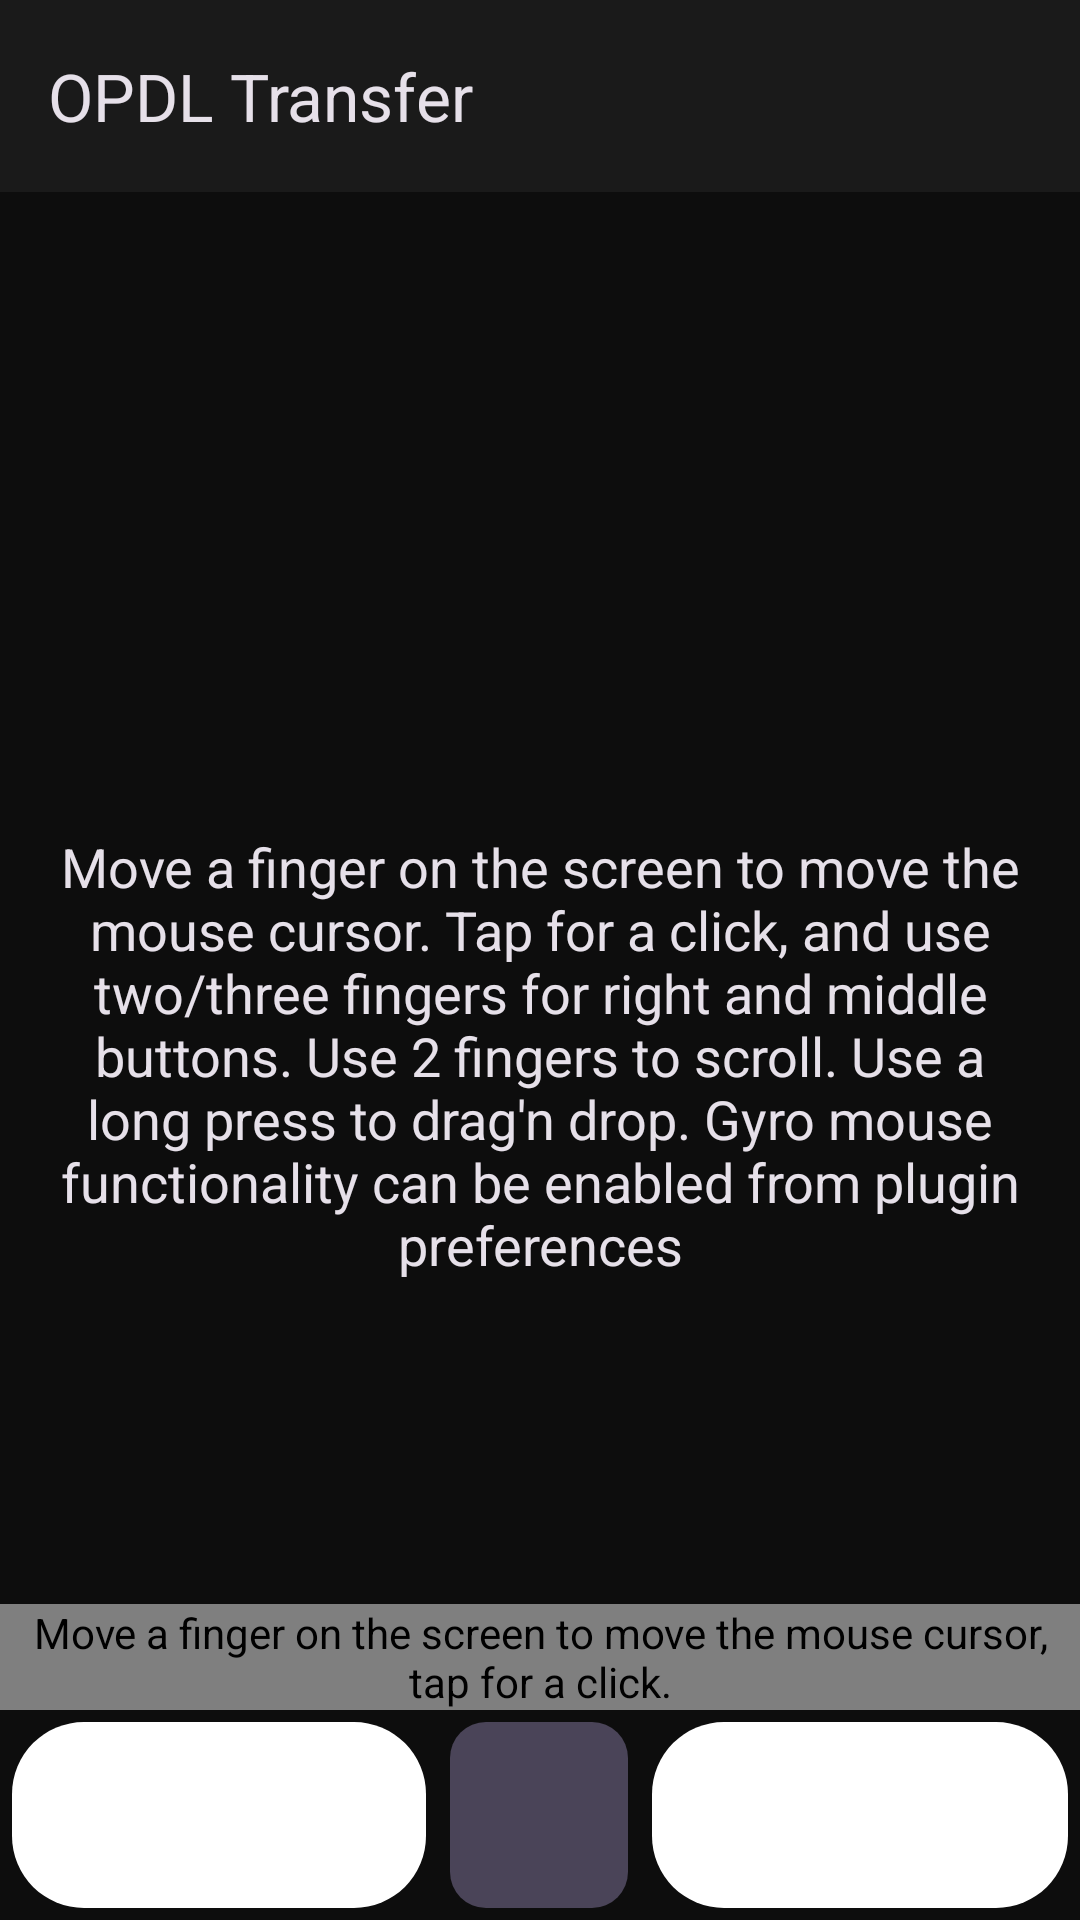

Layout XML and referenced resources for this Android screen:
<!-- AndroidManifest.xml: application theme OpdlTheme.NoActionBar -->
<!-- res/layout/activity_mousepad.xml -->
<?xml version="1.0" encoding="utf-8"?>
<androidx.coordinatorlayout.widget.CoordinatorLayout
    xmlns:android="http://schemas.android.com/apk/res/android"
    xmlns:app="http://schemas.android.com/apk/res-auto"
    android:layout_width="match_parent"
    android:layout_height="match_parent"
    xmlns:tools="http://schemas.android.com/tools"
    tools:context="org.opdl.transfer.Plugins.MousePadPlugin.MousePadActivity">

    <include layout="@layout/toolbar" android:id="@+id/toolbar_layout" />

    <RelativeLayout
        android:id="@+id/mousepad_view"
        android:layout_width="match_parent"
        android:layout_height="match_parent"
        android:keepScreenOn="true"
        android:orientation="vertical"
        app:layout_behavior="@string/appbar_scrolling_view_behavior">

        <TextView
            style="@android:style/TextAppearance.Medium"
            android:layout_width="match_parent"
            android:layout_height="wrap_content"
            android:layout_centerInParent="true"
            android:gravity="center"
            android:padding="12dip"
            android:importantForAccessibility="no"
            android:text="@string/mousepad_info" />

        <org.opdl.transfer.Plugins.MousePadPlugin.KeyListenerView
            android:id="@+id/keyListener"
            android:layout_width="wrap_content"
            android:layout_height="wrap_content"
            android:focusedByDefault="true"
            android:layout_above="@id/mouse_buttons"
            android:contentDescription="@string/mousepad_info_no_gestures"
            />

        <LinearLayout
                android:id="@+id/mouse_buttons"
                android:layout_width="match_parent"
                android:layout_height="70dp"
                android:orientation="horizontal"
                android:layout_alignParentBottom="true">

            <com.google.android.material.button.MaterialButton
                    android:id="@+id/mouse_click_left"
                    android:layout_width="wrap_content"
                    android:layout_height="match_parent"
                    android:contentDescription="@string/left_click"
                    android:layout_weight="3"
                    app:icon="@drawable/left_click_48dp"
                    style="@style/OpdlTransferButton.IconButton" />

            <com.google.android.material.button.MaterialButton
                    android:id="@+id/mouse_click_middle"
                    android:layout_width="wrap_content"
                    android:contentDescription="@string/middle_click"
                    android:layout_height="match_parent"
                    android:layout_weight="1"
                    style="@style/OpdlTransferButton.IconButton.Secondary" />

            <com.google.android.material.button.MaterialButton
                    android:id="@+id/mouse_click_right"
                    android:layout_width="wrap_content"
                    android:contentDescription="@string/right_click"
                    android:layout_height="match_parent"
                    android:layout_weight="3"
                    app:icon="@drawable/right_click_48dp"
                    style="@style/OpdlTransferButton.IconButton" />

        </LinearLayout>
    </RelativeLayout>
</androidx.coordinatorlayout.widget.CoordinatorLayout>
<!-- res/layout/toolbar.xml (included above) -->
<?xml version="1.0" encoding="utf-8"?>
<com.google.android.material.appbar.AppBarLayout
    xmlns:android="http://schemas.android.com/apk/res/android"
    xmlns:tools="http://schemas.android.com/tools"
    android:layout_height="wrap_content"
    android:layout_width="match_parent"
    android:fitsSystemWindows="true">

    <com.google.android.material.appbar.MaterialToolbar
        android:id="@+id/toolbar"
        android:layout_width="match_parent"
        android:layout_height="?attr/actionBarSize"
        tools:title="@string/kde_connect"/>
</com.google.android.material.appbar.AppBarLayout>
<!-- resources referenced by this layout -->
<resources>
  <string name="kde_connect">OPDL Transfer</string>
  <string name="left_click">Send Left Click</string>
  <string name="middle_click">Send Middle Click</string>
  <string name="mousepad_info">Move a finger on the screen to move the mouse cursor. Tap for a click, and use two/three fingers for right and middle buttons. Use 2 fingers to scroll. Use a long press to drag\'n drop. Gyro mouse functionality can be enabled from plugin preferences</string>
  <string name="mousepad_info_no_gestures">Move a finger on the screen to move the mouse cursor, tap for a click.</string>
  <string name="right_click">Send Right Click</string>
  <style name="OpdlTransferButton.IconButton" parent="Widget.Material3.Button.IconButton.Filled">
          <item name="iconGravity">textStart</item>
          <item name="cornerRadius">24dp</item>
      </style>
  <style name="OpdlTransferButton.IconButton.Secondary" parent="Widget.Material3.Button.IconButton.Filled.Tonal">
          <item name="iconGravity">textStart</item>
          <item name="cornerRadius">12dp</item>
      </style>
  <style name="OpdlTheme.NoActionBar" parent="OpdlTheme">
          <item name="windowActionBar">false</item>
          <item name="windowNoTitle">true</item>
      </style>
  <style name="OpdlTheme" parent="Theme.Material3.Dark">
          
          <item name="colorPrimary">@color/opdl_primary</item>
          <item name="colorPrimaryVariant">@color/opdl_primary_variant</item>
          <item name="colorOnPrimary">@color/opdl_on_primary</item>
          
          
          <item name="colorSecondary">@color/opdl_secondary</item>
          <item name="colorSecondaryVariant">@color/opdl_secondary_variant</item>
          <item name="colorOnSecondary">@color/opdl_on_secondary</item>
          
          
          <item name="colorSurface">@color/opdl_surface</item>
          <item name="colorOnSurface">@color/opdl_on_surface</item>
          
          
          <item name="android:colorBackground">@color/opdl_background</item>
          <item name="colorOnBackground">@color/opdl_on_background</item>
          
          
          <item name="android:statusBarColor">@color/opdl_background</item>
          <item name="android:navigationBarColor">@color/opdl_background</item>
      </style>
  <color name="opdl_primary">#FFFFFF</color>
  <color name="opdl_primary_variant">#E0E0E0</color>
  <color name="opdl_on_primary">#0D0D0D</color>
  <color name="opdl_secondary">#888888</color>
  <color name="opdl_secondary_variant">#555555</color>
  <color name="opdl_on_secondary">#FFFFFF</color>
  <color name="opdl_surface">#1A1A1A</color>
  <color name="opdl_on_surface">#FFFFFF</color>
  <color name="opdl_background">#0D0D0D</color>
  <color name="opdl_on_background">#FFFFFF</color>
</resources>
